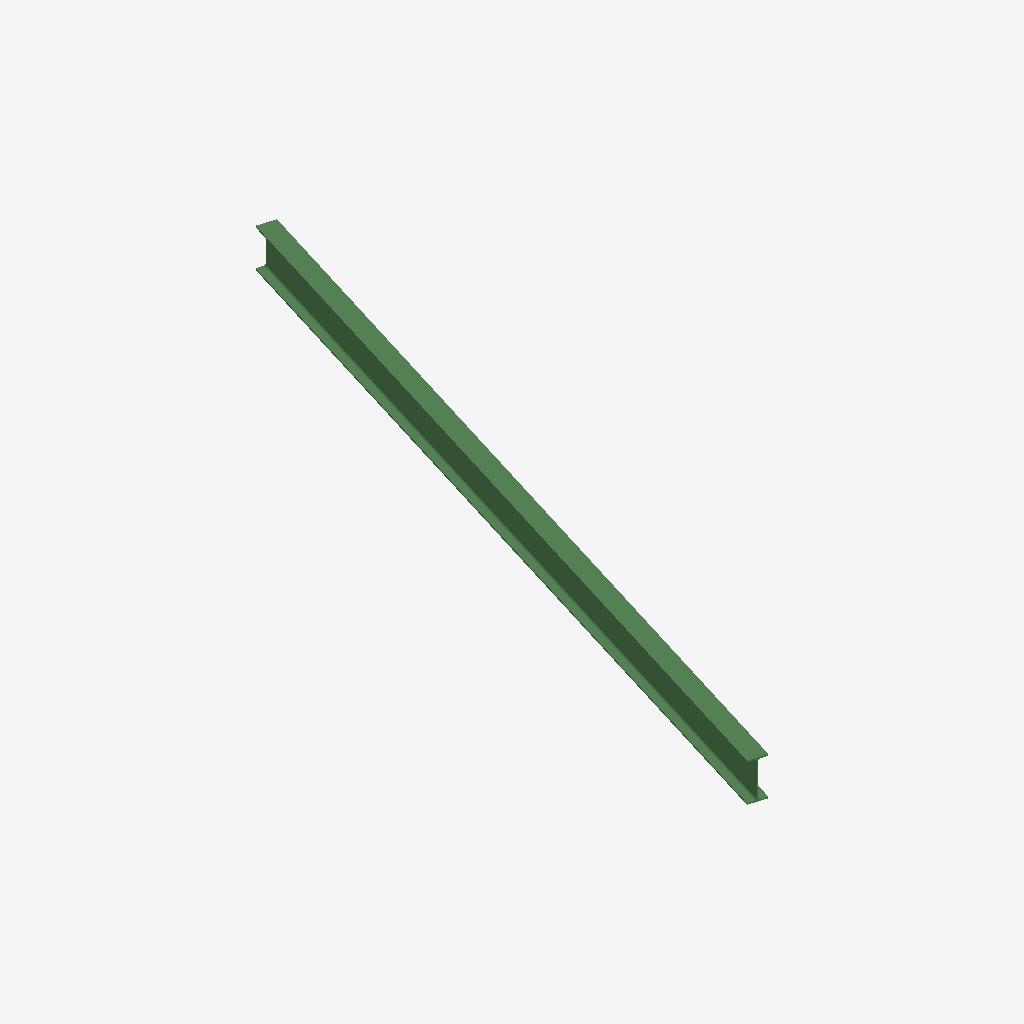
Isometric view of an IFC building model (IFC-SPF (STEP), schema IFC2X3, length unit millimetre), seen from the south-west, elements coloured by IFC class: 1 beam (green).
Extent 2.5 m × 7.5 m × 0.4 m (x, y, z). Storeys (1): Undefined at 0.00 m. Elements (1): 1 IfcBeam.

HEADER;
FILE_DESCRIPTION(('ViewDefinition[AISC_Steel_Detailing]','Option [BaseQuantities:Off]','Option [GridExport:On]','Option [Assemblies:Off]','Option [Bolts:On]','Option [Rebars:On]','Option [PourObjects:Off]','Option [Welds:On]','Option [SurfaceTreatments:On]','Option [LocationBy:0]','Option [ViewColors:Off]','Option [SectionedSpine:Off]','[2 more]'),'2;1');
FILE_NAME('b_609_Qty_1.ifc','2026-05-16T11:53:04',('GIOVANNIPC\\gcorrea'),('Structural Designer'),'IFC Database version: Work','Tekla Structures 2020 Service Pack 5, IFC Export','');
FILE_SCHEMA(('IFC2X3'));
ENDSEC;
DATA;
#37=IFCPROJECT('2G7ZFDNE16yBDU14FA92Me',#5,'Proyecto',$,$,$,$,(#11),#36);
#39=IFCSITE('2xvEzEinjBTea80yOTcujY',#5,'Obra',$,$,#38,$,$,.ELEMENT.,$,$,$,$,$);
#41=IFCBUILDING('07DDKVdcPChwQt$mgZW2Ep',#5,'Undefined',$,$,#40,$,$,.ELEMENT.,$,$,$);
#43=IFCBUILDINGSTOREY('29hdEUCErFze9E_VIAceOd',#5,'Undefined',$,$,#42,$,$,.ELEMENT.,0.0);
#60=IFCBEAM('0DDKaHoSXBjvd3F_UwT1Dm',#44,'BEAM','IPE400','IPE400',#48,#59,'ID0d354911-c9c8-4bb7-99c3-3fe7ba741370');
ENDSEC;
